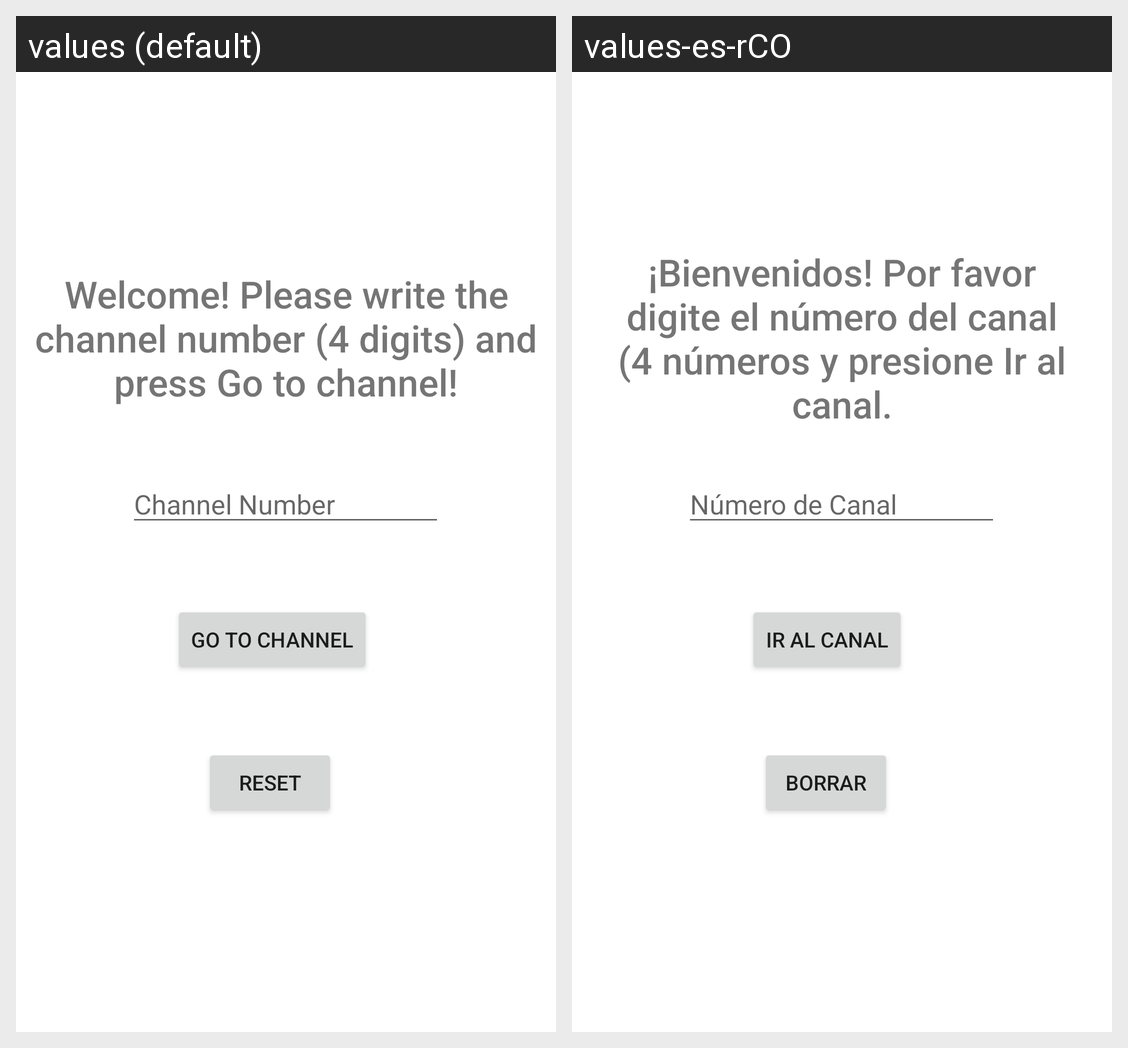

Here is an Android app screen in its default locale and in the app's own translations. Write out the translated-string differences for the strings that appear on this screen.
Android screen res/layout/activity_second.xml rendered under 2 locales, left to right: values (default), values-es-rCO. Device: Nexus 5 (rendered at 1080×1920; each locale shown at half size, 540×960, under a caption strip naming it); theme Theme.TwoActs.
Strings drawn on this screen, with the default value and each locale's value (text and hints the layout hard-codes, and strings that could not be matched under every locale, appear in the picture but are not listed):

welcome_second
  values: Welcome! Please write the channel number (4 digits) and press Go to channel!
  values-es-rCO: ¡Bienvenidos! Por favor digite el número del canal (4 números y presione Ir al canal.

channel_number
  values: Channel Number
  values-es-rCO: Número de Canal

go_to_channel
  values: Go to channel
  values-es-rCO: Ir al canal

reset
  values: Reset
  values-es-rCO: Borrar
